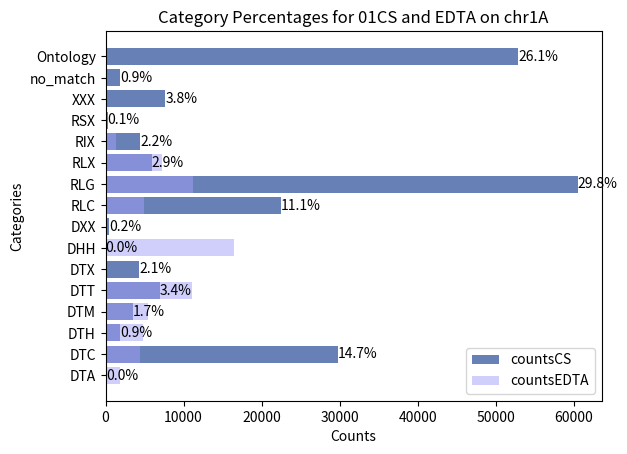

This figure's Python source:
import matplotlib.pyplot as plt
import numpy as np

# 提供数据
categories = ['DTA', 'DTC', 'DTH', 'DTM', 'DTT', 'DTX', 'DHH', 'DXX', 'RLC', 'RLG', 'RLX', 'RIX', 'RSX', 'XXX', 'no_match', 'Ontology']
countsCS = [53, 29750, 1861, 3457, 6945, 4331, 27, 482, 22463, 60531, 5918, 4437, 271, 7655, 1832, 52847]
countsEDTA = [1854, 4400, 4777, 5392, 11134, 0, 16490, 0, 4947, 11215, 7257, 1306, 0, 0, 0, 0]

index = np.arange(len(categories))
width = 0.8

# 计算百分比
total_counts1 = sum(countsCS)
percentages1 = [count / total_counts1 * 100 for count in countsCS]

total_counts2 = sum(countsEDTA)
percentages2 = [count / total_counts2 * 100 for count in countsEDTA]

# 创建水平条形图
fig, ax = plt.subplots()

# 绘制条形图
bars1 = ax.barh(index, countsCS, width, label='countsCS', color='#6780B6')
bars2 = ax.barh(index, countsEDTA, width, label='countsEDTA', color='#A3A1FB', alpha=0.5)

# 添加标签，显示百分比
for bar, count, percent in zip(bars1, countsCS, percentages1):
    ax.text(bar.get_width(), bar.get_y() + bar.get_height()/2, f'{percent:.1f}%', ha='left', va='center', fontsize=10)

# 添加标题和标签
ax.set_title('Category Percentages for 01CS and EDTA on chr1A')
ax.set_xlabel('Counts')
ax.set_ylabel('Categories')

# 设置y轴的刻度标签
ax.set_yticks(index)
ax.set_yticklabels(categories)

ax.legend()

# 显示图表
plt.show()